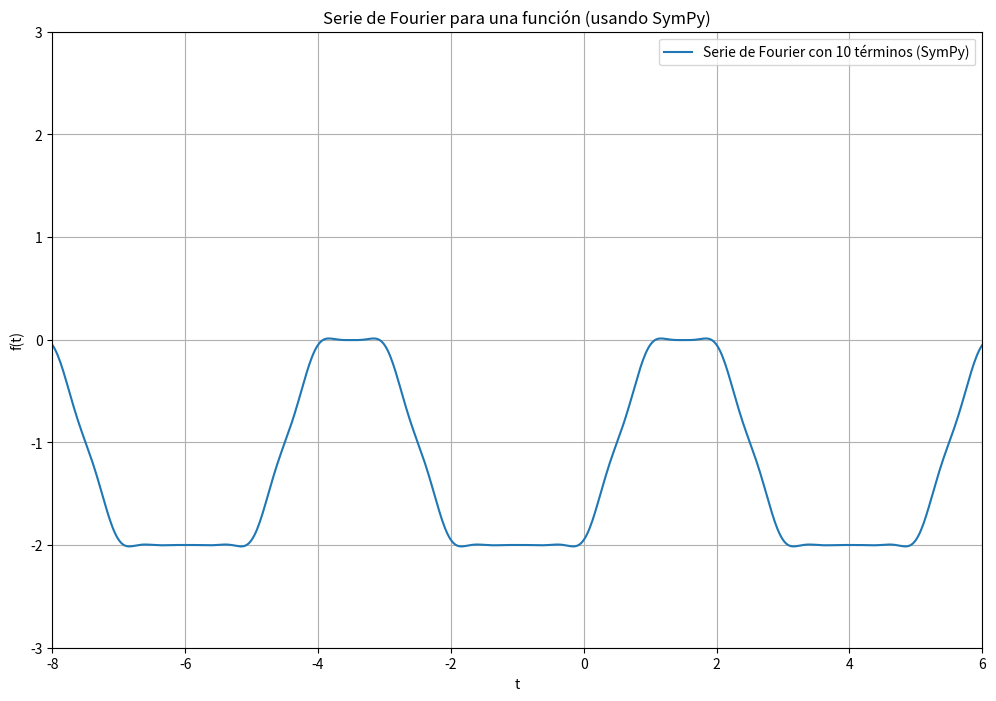

Here is the Python script that generated this plot:
import numpy as np
import sympy as sp
import matplotlib.pyplot as plt


# Definir la variable simbólica
t = sp.symbols('t')

def serie_fourier_sympy(t, N):
    """
    Calcula la serie de Fourier de forma simbólica usando SymPy.
    
    Parámetros:
    - t: variable simbólica.
    - w: frecuencia angular fundamental (w0)
    - A: Area bajo la curva de la funcion
    - A_0 : coeficiente
    - N: número de términos a sumar.
    
    Retorna:
    - y: expresión simbólica de la serie de Fourier.
    """
    y = 0
    T= 5
    w = (2*sp.pi)/T
    A = -6
    A_0 = (2*A)/T

    # Sumar los términos de la serie de Fourier simbólica
    for n in range(1, N + 1):
        #an = (2/T) * (sp.integrate((2*t + 8)*sp.cos(n * w * t), (t, -5, -4)) + sp.integrate((-2*t - 6)*sp.cos(n * w * t), (t, -3, -2)) + sp.integrate((-2)*sp.cos(n * w * t), (t, -2, 0)))
        an = (5/((n**2)*(sp.pi**2))) * (-n*w*sp.sin(5*n*w)+sp.cos(4*n*w)-sp.cos(5*n*w)+sp.cos(3*n*w)-sp.cos(2*n*w))
        #bn = (2/T) * (sp.integrate((2*t + 8)*sp.sin(n * w * t), (t, -5, -4)) + sp.integrate((-2*t - 6)*sp.sin(n * w * t), (t, -3, -2)) + sp.integrate((-2)*sp.sin(n * w * t), (t, -2, 0)))
        bn = (5/((n**2)*(sp.pi**2))) * (-n*w*sp.cos(5*n*w)+sp.sin(5*n*w)-sp.sin(4*n*w)-sp.sin(3*n*w)+sp.sin(2*n*w) + n*w)
        
        term = an*sp.cos(n*t*w) + bn*sp.sin(n*t*w)
        y += term
    return (A_0/2) + y

def graficar_serie_fourier_sympy(N, xlim=None, ylim=None):
    """Grafica la serie de Fourier calculada simbólicamente usando SymPy,
    con N términos, y opcionalmente con límites para los ejes x e y."""
    
    # Obtener la expresión simbólica de la serie de Fourier
    y_sympy = serie_fourier_sympy(t, N)
    
    # Convertir la expresión simbólica en una función numérica
    y_func = sp.lambdify(t, y_sympy, "numpy")
    
    # Definir el dominio numérico
    t_vals = np.linspace(-10, 10, 1000)
    
    # Evaluar la función numérica en los valores del dominio
    y_vals = y_func(t_vals)
    
    # Graficar la función numérica
    plt.figure(figsize=(12, 8))
    plt.plot(t_vals, y_vals, label=f'Serie de Fourier con {N} términos (SymPy)')
    
    # Configurar límites de los ejes si se proporcionan
    if xlim is not None:
        plt.xlim(xlim)
    if ylim is not None:
        plt.ylim(ylim)
    
    plt.xlabel('t')
    plt.ylabel('f(t)')
    plt.title('Serie de Fourier para una función (usando SymPy)')
    plt.legend()
    plt.grid(True)
    plt.show()

# Parámetro
N = 10  # Número de términos en la serie de Fourier

# Definir los límites de los ejes (opcional)
xlim = (-8, 6)  # Límites del eje t
ylim = (-3, 3)    # Límites del eje y (ajustar según el rango de tus datos)

# Graficar la función resultante con el número de términos dados y límites opcionales
graficar_serie_fourier_sympy(N, xlim=xlim, ylim=ylim)
